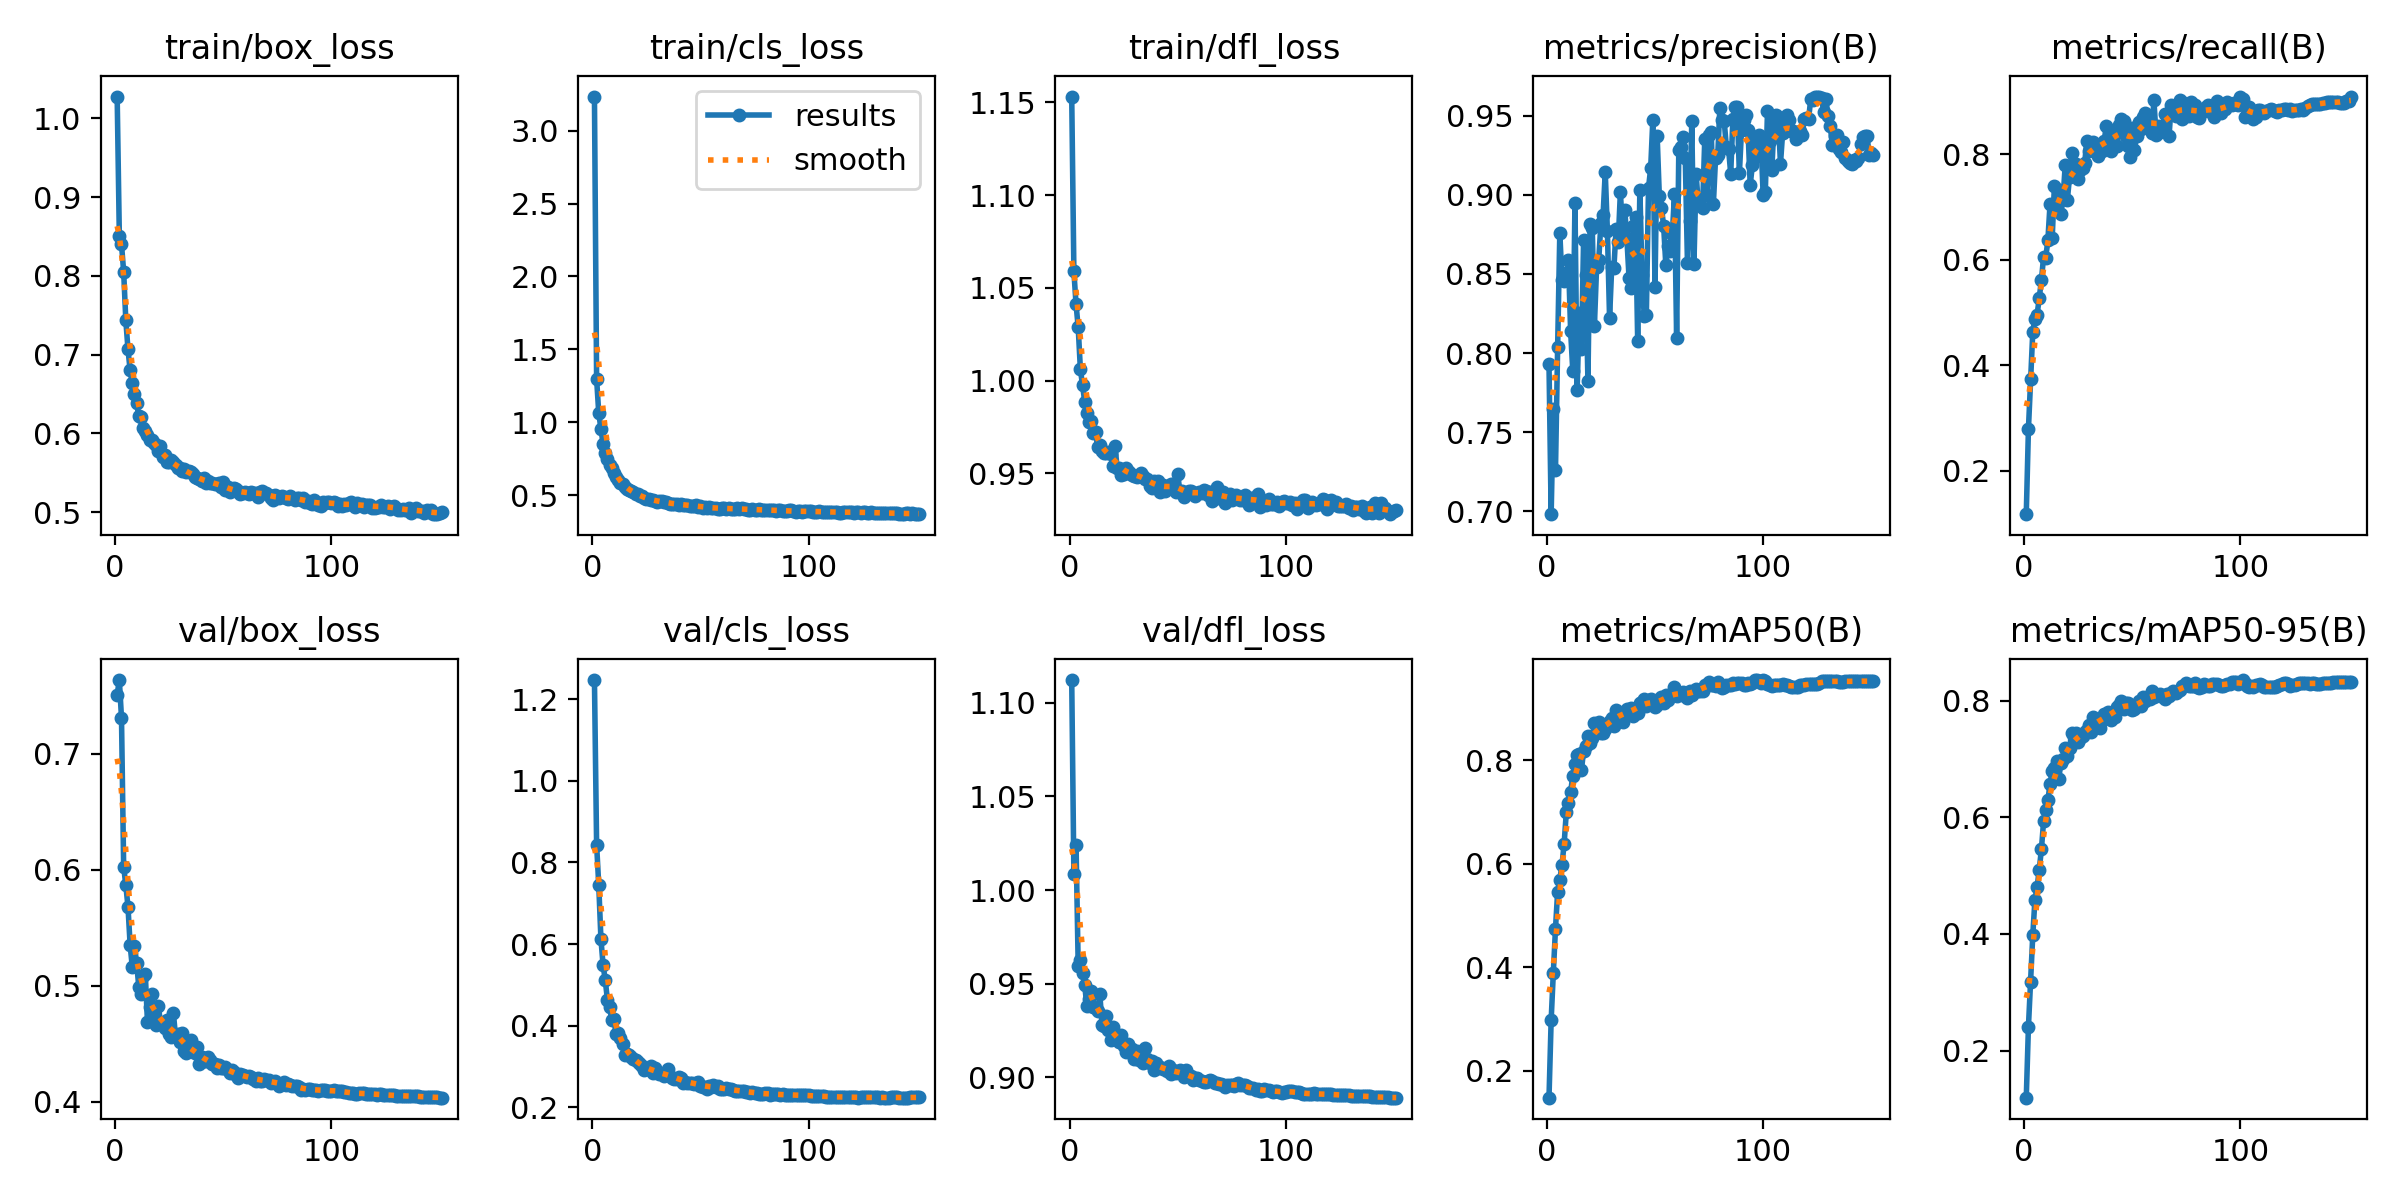

Values plotted in this chart, from the file beside it:
epoch, time, train/box_loss, train/cls_loss, train/dfl_loss, metrics/precision(B), metrics/recall(B), metrics/mAP50(B), metrics/mAP50-95(B), val/box_loss, val/cls_loss, val/dfl_loss, lr/pg0, lr/pg1, lr/pg2
1, 126.8, 1.028, 3.235, 1.153, 0.7932, 0.1176, 0.1481, 0.1193, 0.7509, 1.247, 1.112, 0.003326, 0.003326, 0.003326
2, 241.3, 0.8511, 1.298, 1.059, 0.6983, 0.2791, 0.298, 0.2409, 0.7633, 0.8438, 1.009, 0.006657, 0.006657, 0.006657
3, 354.4, 0.8401, 1.061, 1.041, 0.7647, 0.3731, 0.3893, 0.318, 0.7307, 0.7434, 1.024, 0.009986, 0.009986, 0.009986
4, 467.1, 0.8051, 0.9534, 1.029, 0.7263, 0.4625, 0.4747, 0.3974, 0.6026, 0.6122, 0.9593, 0.00999, 0.00999, 0.00999
5, 579.5, 0.7434, 0.8502, 1.006, 0.8041, 0.4884, 0.5458, 0.4586, 0.5864, 0.548, 0.9626, 0.009987, 0.009987, 0.009987
6, 692.7, 0.7067, 0.7921, 0.9977, 0.876, 0.495, 0.5696, 0.4799, 0.568, 0.5117, 0.9555, 0.009983, 0.009983, 0.009983
7, 805.4, 0.6799, 0.7478, 0.9887, 0.8465, 0.5278, 0.5978, 0.5104, 0.5348, 0.4634, 0.949, 0.00998, 0.00998, 0.00998
8, 922.3, 0.6635, 0.7039, 0.9823, 0.8457, 0.5606, 0.6388, 0.545, 0.5159, 0.4461, 0.9383, 0.009977, 0.009977, 0.009977
9, 109.8, 0.6504, 0.6828, 0.9777, 0.8503, 0.6054, 0.6992, 0.5931, 0.5342, 0.4147, 0.9415, 0.009974, 0.009974, 0.009974
10, 219.7, 0.6379, 0.6537, 0.9782, 0.8588, 0.6035, 0.7176, 0.6117, 0.5192, 0.4159, 0.9461, 0.00997, 0.00997, 0.00997
11, 329.6, 0.6222, 0.6269, 0.9716, 0.8138, 0.6374, 0.7384, 0.6298, 0.4989, 0.3789, 0.9377, 0.009967, 0.009967, 0.009967
12, 439.4, 0.6204, 0.6052, 0.9721, 0.7889, 0.7061, 0.7704, 0.6575, 0.4931, 0.3832, 0.9372, 0.009964, 0.009964, 0.009964
13, 549.1, 0.6072, 0.5823, 0.9643, 0.8951, 0.6419, 0.7933, 0.6797, 0.5083, 0.369, 0.9353, 0.00996, 0.00996, 0.00996
14, 659, 0.6026, 0.5751, 0.9653, 0.7769, 0.7399, 0.8104, 0.6853, 0.5101, 0.3557, 0.9443, 0.009957, 0.009957, 0.009957
15, 768.9, 0.5983, 0.5567, 0.9618, 0.8252, 0.7063, 0.8113, 0.6959, 0.4687, 0.3291, 0.9281, 0.009954, 0.009954, 0.009954
16, 878.8, 0.5915, 0.539, 0.961, 0.8024, 0.7326, 0.7811, 0.6651, 0.4814, 0.3319, 0.9272, 0.00995, 0.00995, 0.00995
17, 988.7, 0.5911, 0.5338, 0.9612, 0.8714, 0.6863, 0.8188, 0.6936, 0.4931, 0.3292, 0.9326, 0.009947, 0.009947, 0.009947
18, 1099, 0.5875, 0.5273, 0.9615, 0.8492, 0.7155, 0.8278, 0.6996, 0.477, 0.3242, 0.9255, 0.009944, 0.009944, 0.009944
19, 1208, 0.5851, 0.5217, 0.9602, 0.7823, 0.7792, 0.8468, 0.7194, 0.4664, 0.3173, 0.9198, 0.009941, 0.009941, 0.009941
20, 1318, 0.5773, 0.5068, 0.9539, 0.8814, 0.7139, 0.8335, 0.7042, 0.4828, 0.3148, 0.927, 0.009937, 0.009937, 0.009937
21, 1428, 0.5837, 0.506, 0.9647, 0.8793, 0.7566, 0.8423, 0.7181, 0.4686, 0.3116, 0.9222, 0.009934, 0.009934, 0.009934
22, 1538, 0.5701, 0.4915, 0.9531, 0.8174, 0.8016, 0.8719, 0.7449, 0.4678, 0.3071, 0.9204, 0.009931, 0.009931, 0.009931
23, 1648, 0.5726, 0.4904, 0.9529, 0.8544, 0.7696, 0.8678, 0.7368, 0.4637, 0.3015, 0.9189, 0.009927, 0.009927, 0.009927
24, 1757, 0.5637, 0.4794, 0.9492, 0.8591, 0.7814, 0.8734, 0.7437, 0.47, 0.292, 0.9224, 0.009924, 0.009924, 0.009924
25, 1867, 0.5629, 0.4765, 0.9495, 0.8821, 0.7535, 0.853, 0.7291, 0.4582, 0.2933, 0.9165, 0.009921, 0.009921, 0.009921
26, 1977, 0.5657, 0.4725, 0.9526, 0.8873, 0.7702, 0.8522, 0.7354, 0.456, 0.2928, 0.9136, 0.009917, 0.009917, 0.009917
27, 2087, 0.5635, 0.4684, 0.9514, 0.9143, 0.7735, 0.8608, 0.7399, 0.476, 0.3009, 0.9176, 0.009914, 0.009914, 0.009914
28, 2196, 0.5601, 0.4682, 0.95, 0.877, 0.7834, 0.8709, 0.7463, 0.456, 0.2853, 0.9149, 0.009911, 0.009911, 0.009911
29, 2306, 0.5553, 0.4593, 0.9488, 0.8221, 0.8247, 0.8763, 0.7498, 0.4587, 0.2958, 0.9151, 0.009908, 0.009908, 0.009908
30, 2416, 0.5561, 0.4557, 0.9487, 0.8545, 0.8052, 0.8822, 0.7573, 0.4511, 0.2862, 0.9097, 0.009904, 0.009904, 0.009904
31, 2526, 0.5525, 0.4561, 0.9481, 0.8535, 0.8142, 0.8654, 0.7467, 0.4589, 0.2818, 0.9139, 0.009901, 0.009901, 0.009901
32, 2642, 0.5541, 0.4561, 0.9489, 0.8784, 0.8227, 0.898, 0.7716, 0.4438, 0.2813, 0.9091, 0.009898, 0.009898, 0.009898
33, 2754, 0.551, 0.4517, 0.9503, 0.8703, 0.8132, 0.8908, 0.763, 0.4422, 0.2777, 0.9097, 0.009894, 0.009894, 0.009894
34, 2993, 0.5515, 0.4528, 0.9486, 0.9016, 0.7969, 0.8897, 0.7651, 0.4434, 0.2783, 0.9074, 0.009891, 0.009891, 0.009891
35, 3365, 0.5514, 0.448, 0.9472, 0.8774, 0.8117, 0.8743, 0.7534, 0.453, 0.2932, 0.9154, 0.009888, 0.009888, 0.009888
36, 3706, 0.5477, 0.4405, 0.9468, 0.8905, 0.8057, 0.8903, 0.7669, 0.4471, 0.2768, 0.9095, 0.009884, 0.009884, 0.009884
37, 4000, 0.544, 0.4395, 0.9432, 0.8725, 0.8247, 0.8983, 0.7775, 0.4418, 0.273, 0.9078, 0.009881, 0.009881, 0.009881
38, 113.3, 0.5429, 0.4421, 0.9423, 0.8476, 0.8534, 0.8963, 0.777, 0.4473, 0.2705, 0.9089, 0.009878, 0.009878, 0.009878
39, 226.7, 0.5415, 0.4384, 0.9461, 0.8414, 0.8293, 0.9015, 0.7804, 0.4328, 0.269, 0.9037, 0.009875, 0.009875, 0.009875
40, 339.2, 0.5395, 0.4347, 0.9436, 0.8802, 0.8053, 0.885, 0.7664, 0.4387, 0.2738, 0.9078, 0.009871, 0.009871, 0.009871
41, 451.9, 0.5435, 0.437, 0.9461, 0.8857, 0.8178, 0.9008, 0.7794, 0.4348, 0.2712, 0.9051, 0.009868, 0.009868, 0.009868
42, 564.7, 0.537, 0.431, 0.9401, 0.8074, 0.8441, 0.891, 0.7712, 0.435, 0.2603, 0.9056, 0.009865, 0.009865, 0.009865
43, 683.3, 0.54, 0.435, 0.9438, 0.9033, 0.8156, 0.9099, 0.789, 0.4381, 0.2611, 0.9044, 0.009861, 0.009861, 0.009861
44, 799.4, 0.537, 0.4338, 0.9406, 0.8491, 0.8556, 0.9117, 0.7932, 0.4355, 0.2602, 0.9046, 0.009858, 0.009858, 0.009858
45, 915, 0.5374, 0.4258, 0.9426, 0.8238, 0.8662, 0.9174, 0.7987, 0.4327, 0.2605, 0.9033, 0.009855, 0.009855, 0.009855
46, 1030, 0.5361, 0.4256, 0.9429, 0.8243, 0.8632, 0.9041, 0.7861, 0.4324, 0.2595, 0.9061, 0.009851, 0.009851, 0.009851
47, 1146, 0.5362, 0.4264, 0.944, 0.9044, 0.8351, 0.9157, 0.7964, 0.4294, 0.2581, 0.9015, 0.009848, 0.009848, 0.009848
48, 1261, 0.5363, 0.4291, 0.9444, 0.9167, 0.8156, 0.9179, 0.7961, 0.4318, 0.2597, 0.9041, 0.009845, 0.009845, 0.009845
49, 1375, 0.5318, 0.4217, 0.9399, 0.9475, 0.795, 0.9078, 0.7879, 0.429, 0.2612, 0.9021, 0.009842, 0.009842, 0.009842
50, 1490, 0.5385, 0.4243, 0.9496, 0.8415, 0.8503, 0.9027, 0.7847, 0.4294, 0.2534, 0.9029, 0.009838, 0.009838, 0.009838
51, 1605, 0.5284, 0.4145, 0.9402, 0.9372, 0.807, 0.9063, 0.7849, 0.4298, 0.2507, 0.904, 0.009835, 0.009835, 0.009835
52, 1718, 0.5317, 0.416, 0.9406, 0.8991, 0.8336, 0.9141, 0.7902, 0.4271, 0.2508, 0.9023, 0.009832, 0.009832, 0.009832
53, 1831, 0.5256, 0.4135, 0.9375, 0.8919, 0.8615, 0.9224, 0.7989, 0.4244, 0.2461, 0.9003, 0.009828, 0.009828, 0.009828
54, 1944, 0.5273, 0.4161, 0.939, 0.8802, 0.848, 0.9115, 0.7909, 0.4276, 0.2525, 0.9037, 0.009825, 0.009825, 0.009825
55, 2058, 0.53, 0.4138, 0.9403, 0.8558, 0.8707, 0.927, 0.8069, 0.4254, 0.2489, 0.9006, 0.009822, 0.009822, 0.009822
56, 2171, 0.5287, 0.4121, 0.9403, 0.8674, 0.8775, 0.9172, 0.7995, 0.4231, 0.2536, 0.9008, 0.009819, 0.009819, 0.009819
57, 2284, 0.5268, 0.4141, 0.9395, 0.8647, 0.8519, 0.9259, 0.8058, 0.4208, 0.2498, 0.8985, 0.009815, 0.009815, 0.009815
58, 2397, 0.5223, 0.4055, 0.9381, 0.875, 0.8614, 0.9254, 0.8025, 0.4235, 0.2517, 0.8998, 0.009812, 0.009812, 0.009812
59, 2510, 0.5245, 0.4073, 0.9394, 0.9003, 0.8396, 0.9414, 0.817, 0.423, 0.2461, 0.8996, 0.009809, 0.009809, 0.009809
60, 2623, 0.5261, 0.4116, 0.94, 0.8097, 0.9021, 0.9243, 0.806, 0.4224, 0.2452, 0.8984, 0.009805, 0.009805, 0.009805
... 91 more rows
